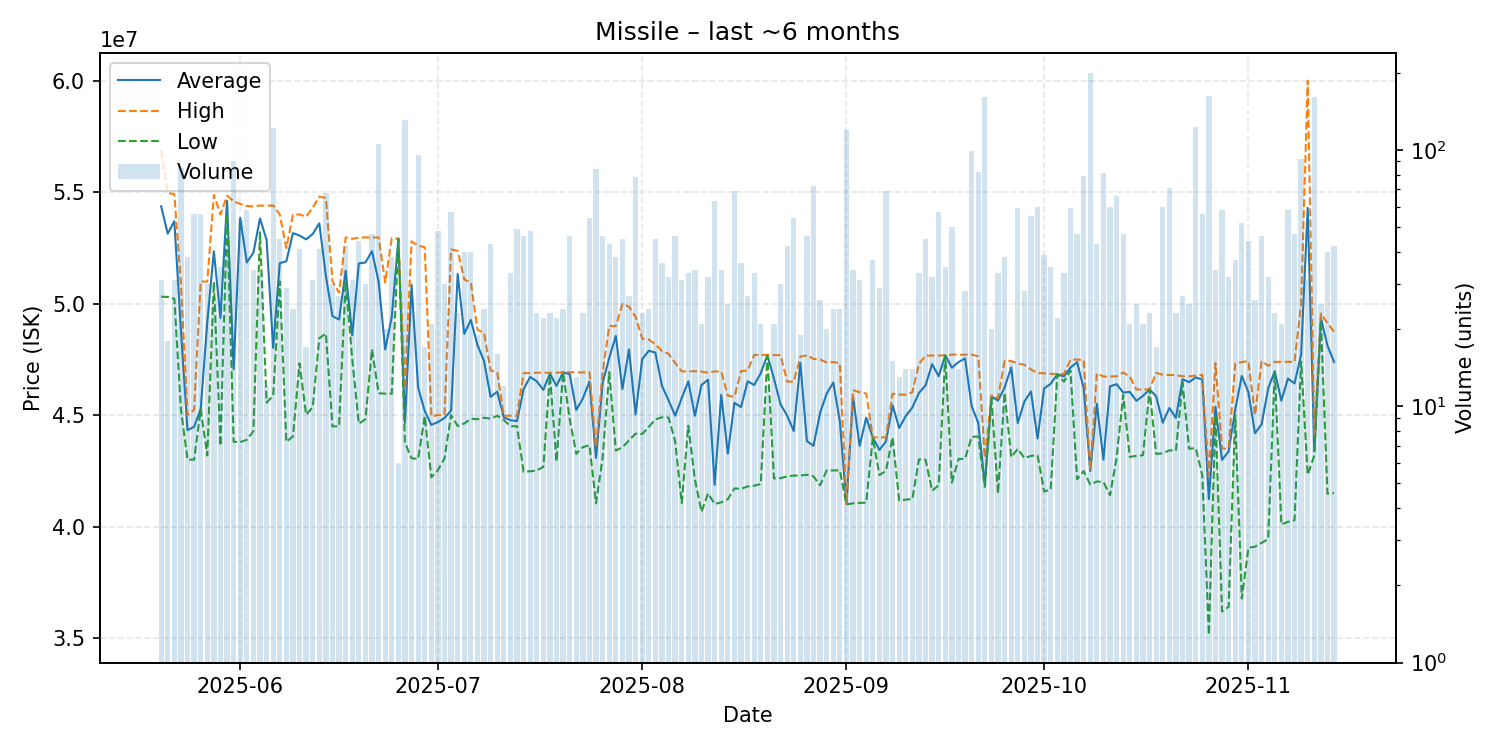

The data file committed next to this chart (first rows):
date, average, highest, lowest, order_count, volume
2025-05-20, 54366129, 56870000, 50310000, 20, 31
2025-05-21, 53136111, 54970000, 50300000, 14, 18
2025-05-22, 53699677, 54910000, 50220000, 17, 31
2025-05-23, 48831765, 50900000, 45260000, 41, 85
2025-05-24, 44320526, 45005000, 43000000, 23, 38
2025-05-25, 44477500, 45240000, 43000000, 29, 56
2025-05-26, 45261429, 50990000, 45260000, 28, 56
2025-05-27, 49172333, 50990000, 43190000, 18, 30
2025-05-28, 52346154, 54880000, 50970000, 20, 26
2025-05-29, 49357714, 54000000, 43620000, 28, 35
2025-05-30, 54608293, 54840000, 54000000, 18, 41
2025-05-31, 47050889, 54590000, 43800000, 42, 90
2025-06-01, 53848113, 54470000, 43790000, 30, 53
2025-06-02, 51843966, 54380000, 43890000, 30, 58
2025-06-03, 52289706, 54360000, 44280000, 30, 34
2025-06-04, 53819697, 54400000, 53200000, 22, 33
2025-06-05, 52865833, 54395000, 45560000, 12, 12
2025-06-06, 48010000, 54400000, 45870000, 45, 122
2025-06-07, 51813556, 54000000, 50990000, 29, 45
2025-06-08, 51901724, 52490000, 43800000, 18, 29
2025-06-09, 53161250, 53990000, 44045000, 19, 24
2025-06-10, 53052927, 54000000, 47320000, 23, 41
2025-06-11, 52883529, 53900000, 45020000, 15, 17
2025-06-12, 53122903, 54300000, 45350000, 22, 31
2025-06-13, 53602439, 54800000, 48450000, 17, 41
2025-06-14, 51235882, 54740000, 48660000, 33, 68
2025-06-15, 49438333, 51000000, 44490000, 23, 30
2025-06-16, 49286296, 50490000, 44500000, 22, 27
2025-06-17, 51479286, 52970000, 50990000, 20, 42
2025-06-18, 48577419, 52910000, 47510000, 15, 31
2025-06-19, 51801364, 52960000, 44610000, 33, 44
2025-06-20, 51844667, 52970000, 44815000, 21, 30
2025-06-21, 52351489, 52970000, 47945000, 28, 47
2025-06-22, 50990000, 52970000, 45980000, 41, 105
2025-06-23, 47948000, 50950000, 45960000, 12, 20
2025-06-24, 49402632, 52930000, 45960000, 22, 38
2025-06-25, 52910000, 52910000, 52910000, 5, 6
2025-06-26, 44650000, 46200000, 43760000, 32, 131
2025-06-27, 50846154, 52790000, 43060000, 17, 26
2025-06-28, 46225684, 52600000, 43035000, 31, 95
2025-06-29, 45182941, 52530000, 44950000, 15, 17
2025-06-30, 44560952, 44950000, 42210000, 16, 21
2025-07-01, 44684375, 45000000, 42530000, 21, 48
2025-07-02, 44869333, 45000000, 43060000, 14, 30
2025-07-03, 45199649, 52430000, 45000000, 25, 57
2025-07-04, 51328261, 52370000, 44510000, 19, 23
2025-07-05, 48641000, 51080000, 44620000, 26, 40
2025-07-06, 49267250, 50950000, 44840000, 29, 40
2025-07-07, 48144737, 48830000, 44815000, 16, 19
2025-07-08, 47422083, 48685000, 44880000, 16, 24
2025-07-09, 45816512, 47000000, 44840000, 10, 43
2025-07-10, 46051250, 46930000, 44970000, 13, 16
2025-07-11, 44902500, 44970000, 44780000, 12, 12
2025-07-12, 44769394, 44970000, 44500000, 17, 33
2025-07-13, 44730408, 44970000, 44500000, 18, 49
2025-07-14, 46161522, 46880000, 42460000, 23, 46
2025-07-15, 46709167, 46885000, 42480000, 26, 48
2025-07-16, 46516087, 46900000, 42510000, 11, 23
2025-07-17, 46132273, 46900000, 42680000, 16, 22
2025-07-18, 46860870, 46900000, 46800000, 16, 23
... 119 more rows
